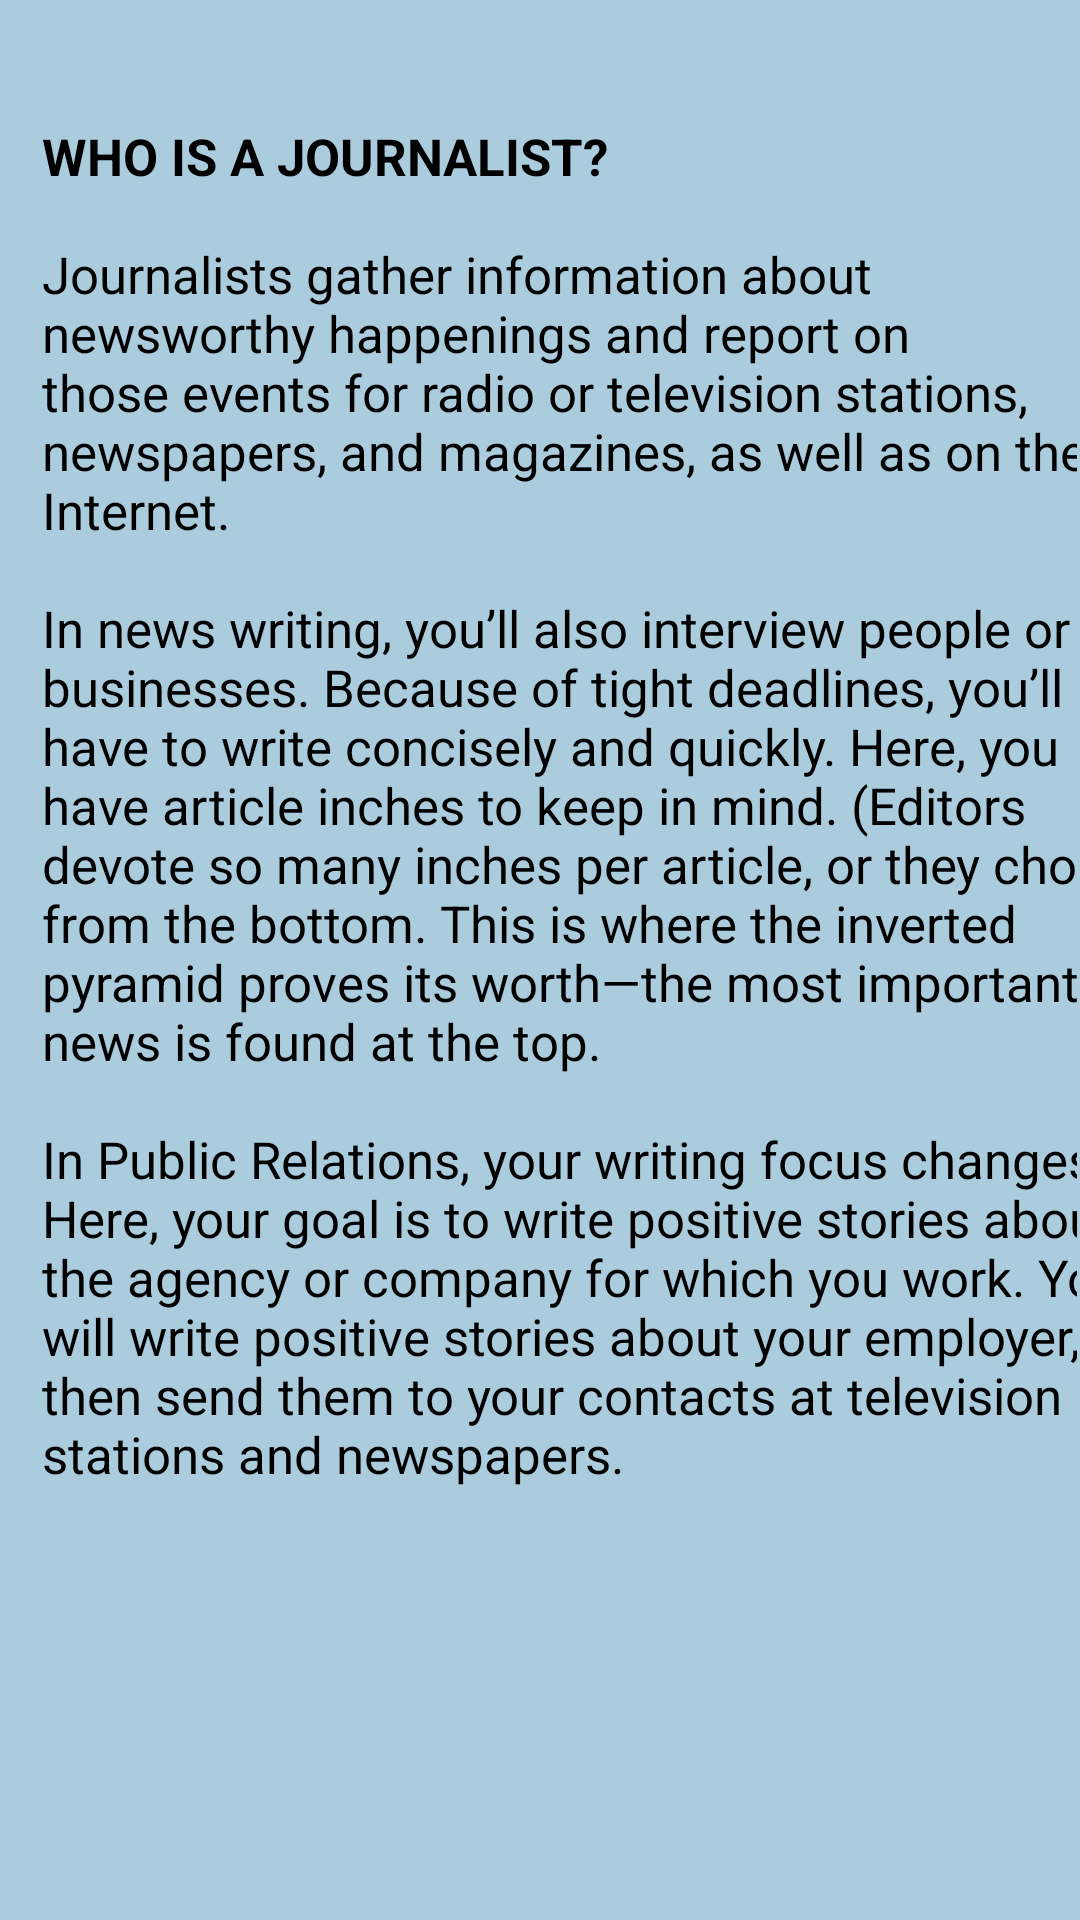

This screen was rendered from an Android layout file. Write that file and the resources it references.
<!-- AndroidManifest.xml: application theme Theme.Careerguide -->
<!-- res/layout/pop51.xml -->
<?xml version="1.0" encoding="utf-8"?>
<androidx.constraintlayout.widget.ConstraintLayout xmlns:android="http://schemas.android.com/apk/res/android"
    xmlns:app="http://schemas.android.com/apk/res-auto"
    xmlns:tools="http://schemas.android.com/tools"
    android:layout_width="400dp"
    android:layout_height="600dp"
    android:background="@color/blue"
    android:layout_gravity="center"
    tools:context=".pop51">

    <androidx.core.widget.NestedScrollView
        android:layout_width="match_parent"
        android:layout_height="match_parent"
        android:layout_marginStart="1dp"
        android:layout_marginTop="1dp"
        android:layout_marginEnd="1dp"
        android:layout_marginBottom="1dp"
        android:fillViewport="true"
        app:layout_constraintBottom_toBottomOf="parent"
        app:layout_constraintEnd_toEndOf="parent"
        app:layout_constraintStart_toStartOf="parent"
        app:layout_constraintTop_toTopOf="parent">

        <LinearLayout
            android:layout_width="match_parent"
            android:layout_height="match_parent"
            android:orientation="vertical">

            <TextView

                android:id="@+id/tv116"
                android:layout_width="370dp"
                android:layout_height="match_parent"
                android:layout_marginStart="13dp"
                android:layout_marginTop="20dp"
                android:text="@string/pop51"
                android:textAlignment="textStart"
                android:textColor="@color/black"
                android:textSize="17dp" />


        </LinearLayout>
    </androidx.core.widget.NestedScrollView>
</androidx.constraintlayout.widget.ConstraintLayout>
<!-- resources referenced by this layout -->
<resources>
  <color name="black">#FF000000</color>
  <color name="blue">#AACCDD</color>
  <string name="pop51">
          \n<b>WHO IS A JOURNALIST?</b>
          \n\nJournalists gather information about newsworthy happenings and report on those events for radio or television stations, newspapers, and magazines, as well as on the Internet.
           \n\nIn news writing, you’ll also interview people or businesses. Because of tight deadlines, you’ll have to write concisely and quickly. Here, you have article inches to keep in mind. (Editors devote so many inches per article, or they chop from the bottom. This is where the inverted pyramid proves its worth—the most important news is found at the top.
         \n \nIn Public Relations, your writing focus changes. Here, your goal is to write positive stories about the agency or company for which you work. You will write positive stories about your employer, then send them to your contacts at television stations and newspapers.
          \n\n\n
  
  
  </string>
  <style name="Theme.Careerguide" parent="Theme.AppCompat.Light.DarkActionBar">
          
          <item name="colorPrimary">@color/blue</item>
  
          
          <item name="android:statusBarColor">@color/blue</item>
          <item name="android:navigationBarColor">@color/blue</item>
      </style>
</resources>
